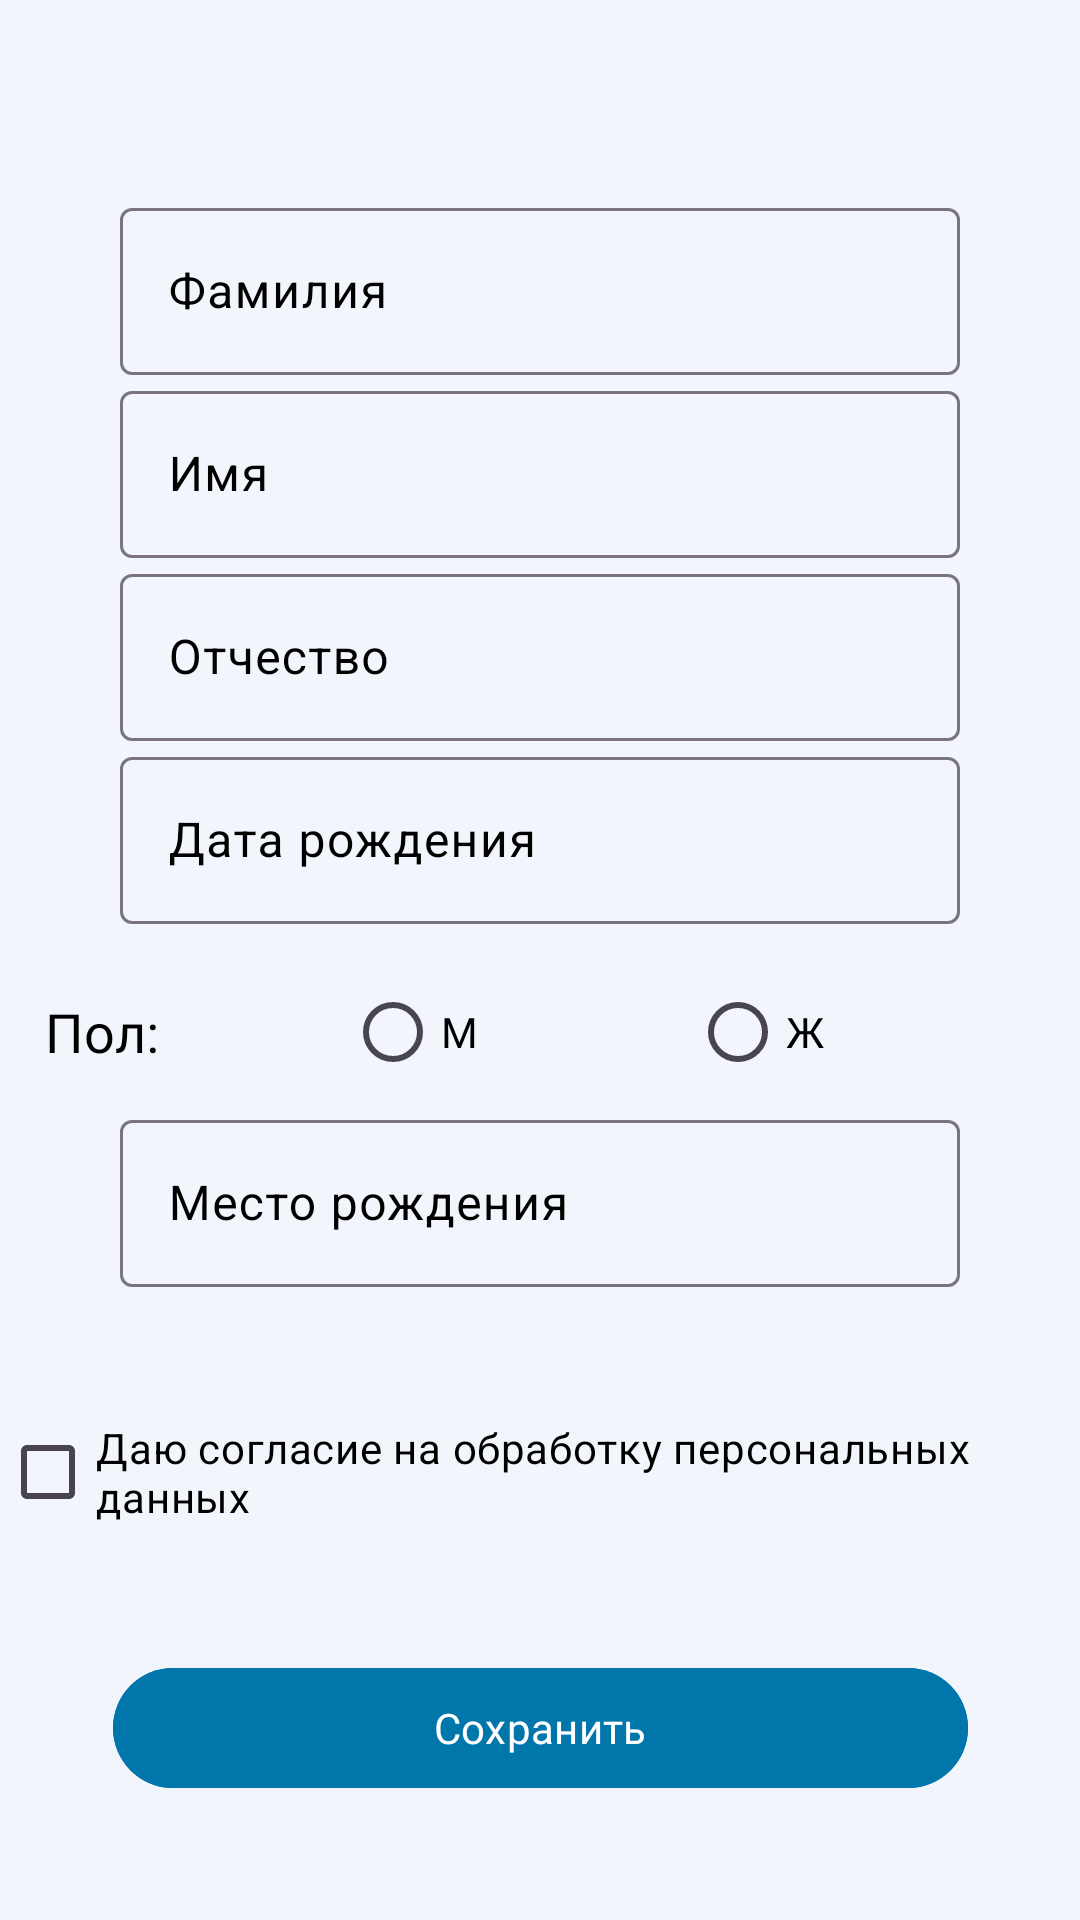

Layout XML and referenced resources for this Android screen:
<!-- AndroidManifest.xml: application theme Theme.ApplicatKSU -->
<!-- res/layout/fragment_obshchaya_info.xml -->
<?xml version="1.0" encoding="utf-8"?>
<androidx.constraintlayout.widget.ConstraintLayout xmlns:android="http://schemas.android.com/apk/res/android"
    xmlns:app="http://schemas.android.com/apk/res-auto"
    xmlns:tools="http://schemas.android.com/tools"
    android:id="@+id/frameLayout"
    android:layout_width="match_parent"
    android:layout_height="match_parent"
    android:background="@color/Blue_Alice"
    tools:context=".zayavlenie.Obshchaya_infoFragment">

    <com.google.android.material.textfield.TextInputLayout
        android:id="@+id/surnameLayout"
        android:layout_width="match_parent"
        android:layout_height="wrap_content"
        android:layout_marginStart="40sp"
        android:layout_marginTop="64dp"
        android:layout_marginEnd="40sp"
        android:hint="Фамилия"
        android:textColorHint="@color/black"
        app:layout_constraintEnd_toEndOf="parent"
        app:layout_constraintHorizontal_bias="0.5"
        app:layout_constraintStart_toStartOf="parent"
        app:layout_constraintTop_toTopOf="parent">

        <com.google.android.material.textfield.TextInputEditText
            android:id="@+id/surnameET"
            android:textColor="@color/black"
            android:layout_width="match_parent"
            android:layout_height="wrap_content"
            android:inputType="textCapSentences" />
    </com.google.android.material.textfield.TextInputLayout>

    <com.google.android.material.textfield.TextInputLayout
        android:id="@+id/nameLayout"
        android:layout_width="match_parent"
        android:layout_height="wrap_content"
        android:layout_marginStart="40sp"
        android:layout_marginEnd="40sp"
        android:hint="Имя"
        android:textColorHint="@color/black"
        app:layout_constraintTop_toBottomOf="@id/surnameLayout">

        <com.google.android.material.textfield.TextInputEditText
            android:id="@+id/nameET"
            android:layout_width="match_parent"
            android:textColor="@color/black"
            android:layout_height="wrap_content"
            android:inputType="textCapSentences" />
    </com.google.android.material.textfield.TextInputLayout>

    <com.google.android.material.textfield.TextInputLayout
        android:id="@+id/otchestvoLayout"
        android:layout_width="match_parent"
        android:layout_height="wrap_content"
        android:layout_marginStart="40sp"
        android:layout_marginEnd="40sp"
        android:hint="Отчество"
        android:textColorHint="@color/black"
        app:layout_constraintTop_toBottomOf="@id/nameLayout">

        <com.google.android.material.textfield.TextInputEditText
            android:id="@+id/otchestvoET"
            android:layout_width="match_parent"
            android:layout_height="wrap_content"
            android:textColor="@color/black"
            android:inputType="textCapSentences" />
    </com.google.android.material.textfield.TextInputLayout>

    <com.google.android.material.textfield.TextInputLayout
        android:id="@+id/berthdayLayout"
        android:layout_width="match_parent"
        android:layout_height="wrap_content"
        android:layout_marginStart="40sp"
        android:layout_marginEnd="40sp"
        android:hint="Дата рождения"
        android:textColorHint="@color/black"
        app:layout_constraintTop_toBottomOf="@+id/otchestvoLayout">

        <com.google.android.material.textfield.TextInputEditText
            android:id="@+id/berthdayET"
            android:layout_width="match_parent"
            android:layout_height="wrap_content"
            android:textColor="@color/black"
            android:inputType="date" />
    </com.google.android.material.textfield.TextInputLayout>

    <LinearLayout
        android:id="@+id/genderLayout"
        android:layout_width="wrap_content"
        android:layout_height="wrap_content"
        android:layout_marginTop="12dp"
        android:fontFamily="@font/ubuntu_medium"
        android:orientation="horizontal"
        android:textSize="30sp"
        app:layout_constraintEnd_toEndOf="parent"
        app:layout_constraintHorizontal_bias="0.496"
        app:layout_constraintStart_toStartOf="parent"
        app:layout_constraintTop_toBottomOf="@+id/berthdayLayout">

        <TextView
            android:id="@+id/pol_title"
            android:layout_width="100dp"
            android:layout_height="match_parent"
            android:fontFamily="@font/ubuntu_light"
            android:gravity="center_vertical"
            android:minHeight="48dp"
            android:text="Пол:"
            android:textSize="18sp"
            tools:layout_editor_absoluteX="52dp"
            tools:layout_editor_absoluteY="345dp"
            />

        <RadioGroup
            android:id="@+id/genderRadioGroup"
            android:layout_width="230dp"
            android:layout_height="wrap_content"
            android:orientation="horizontal"
           >

            <RadioButton
                android:id="@+id/MRadioButton"
                android:layout_width="115dp"
                android:layout_height="wrap_content"
                android:fontFamily="@font/ubuntu_light"
                android:minHeight="48dp"
                android:text="М"
                android:textColor="@color/black"
                android:backgroundTintMode="@color/azure"/>

            <RadioButton
                android:id="@+id/WRadioButton"
                android:layout_width="115dp"
                android:layout_height="wrap_content"
                android:fontFamily="@font/ubuntu_light"
                android:minHeight="48dp"
                android:text="Ж"
                android:textColor="@color/black"
                android:backgroundTintMode="@color/azure"/>
        </RadioGroup>
    </LinearLayout>

    <com.google.android.material.textfield.TextInputLayout
        android:id="@+id/berthplaceLayout"
        android:layout_width="match_parent"
        android:layout_height="wrap_content"
        android:layout_marginStart="40sp"
        android:layout_marginEnd="40sp"
        android:hint="Место рождения"
        android:textColorHint="@color/black"
        app:layout_constraintTop_toBottomOf="@id/genderLayout">

        <com.google.android.material.textfield.TextInputEditText
            android:id="@+id/berthplaceET"
            android:textColor="@color/black"
            android:layout_width="match_parent"
            android:layout_height="wrap_content" />

    </com.google.android.material.textfield.TextInputLayout>

    <CheckBox
        android:id="@+id/soglas_checkBox"
        android:layout_width="wrap_content"
        android:layout_height="wrap_content"
        android:text="Даю согласие на обработку персональных данных"
        app:layout_constraintBottom_toTopOf="@+id/saveBtn"
        app:layout_constraintEnd_toEndOf="parent"
        app:layout_constraintStart_toStartOf="parent"
        app:layout_constraintTop_toBottomOf="@+id/berthplaceLayout"
        android:textColor="@color/black"
        android:buttonTint="@color/azure"/>

    <com.google.android.material.button.MaterialButton
        android:id="@+id/saveBtn"
        android:layout_width="285dp"
        android:layout_height="wrap_content"
        android:layout_marginBottom="40dp"
        android:layout_marginStart="40sp"
        android:layout_marginEnd="40sp"
        android:backgroundTint="@color/azure"
        android:fontFamily="@font/ubuntu_light"
        android:text="Сохранить"
        android:textColor="@color/white"
        android:textColorHint="@color/black"
        app:layout_constraintBottom_toBottomOf="parent"
        app:layout_constraintEnd_toEndOf="parent"
        app:layout_constraintStart_toStartOf="parent" />

</androidx.constraintlayout.widget.ConstraintLayout>
<!-- resources referenced by this layout -->
<resources>
  <color name="Blue_Alice">#F2F6FC</color>
  <color name="azure">#0076AA</color>
  <color name="black">#FF000000</color>
  <color name="white">#FFFFFFFF</color>
  <style name="Theme.ApplicatKSU" parent="Base.Theme.ApplicatKSU">
          <item name="android:textColor">@color/black</item>
          <item name="android:editTextColor">@color/black</item>
          <item name="android:colorPrimaryDark">@color/azure</item>
          <item name="android:windowBackground">@color/Blue_Alice</item>
          <item name="colorPrimary">@color/azure</item>
          
          <item name="colorPrimaryDark">@color/azure_dark</item>
          
          <item name="colorAccent">@color/azure_accent</item>
      </style>
  <style name="Base.Theme.ApplicatKSU" parent="Theme.Material3.DayNight.NoActionBar">
          <item name="colorPrimary">@color/azure</item>
          
          <item name="colorPrimaryDark">@color/azure_dark</item>
          
          <item name="colorAccent">@color/azure_accent</item>
      </style>
  <color name="azure_dark">#0059B2</color>
  <color name="azure_accent">#89CFF0</color>
</resources>
